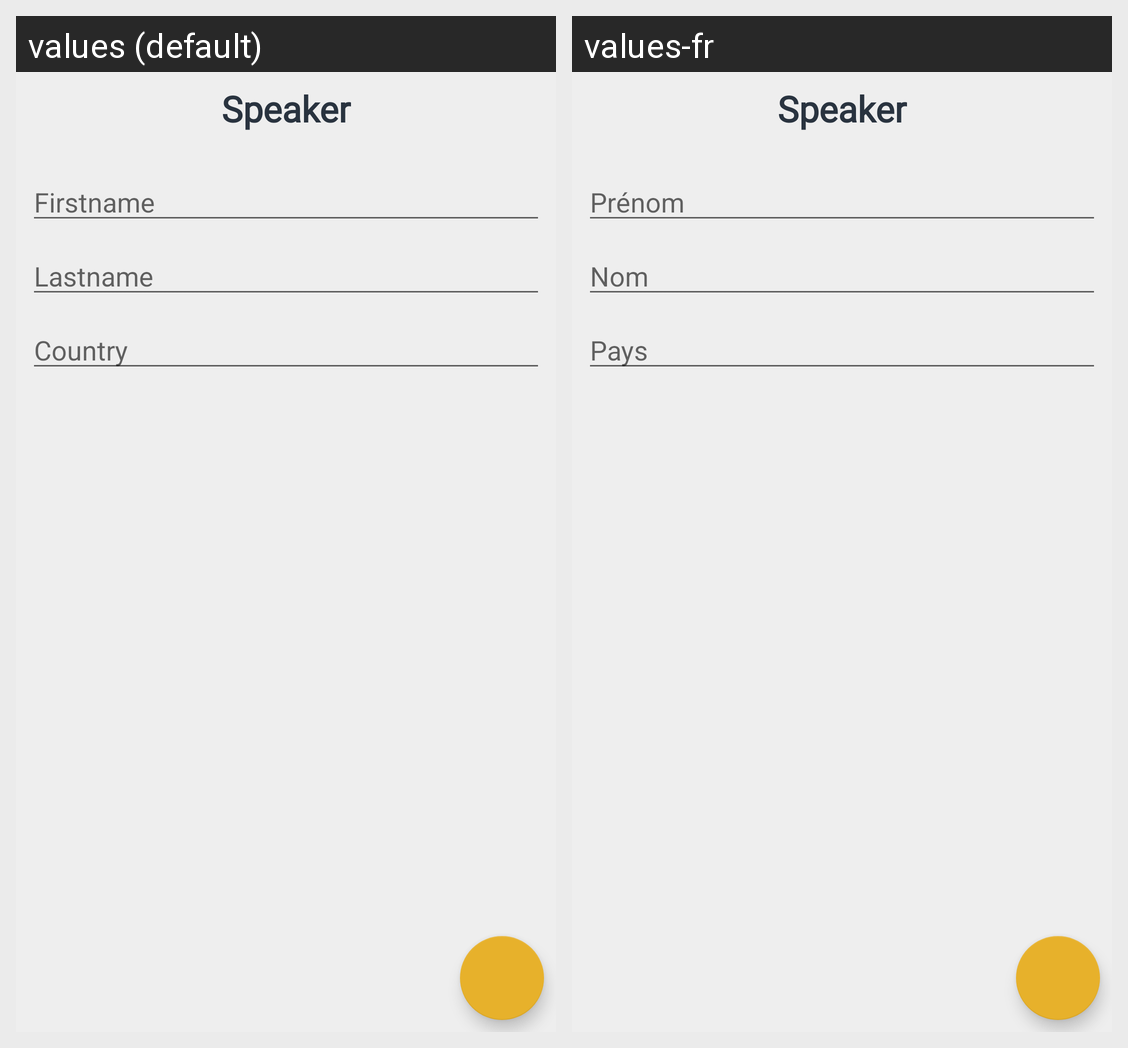

Strings drawn on this Android screen and how each of the app's shown locales translates them:
Android screen res/layout/activity_speaker.xml rendered under 2 locales, left to right: values (default), values-fr. Device: Nexus 5 (rendered at 1080×1920; each locale shown at half size, 540×960, under a caption strip naming it); theme AppTheme.
Strings drawn on this screen, with the default value and each locale's value (text and hints the layout hard-codes, and strings that could not be matched under every locale, appear in the picture but are not listed):

title_speaker_view
  values: Speaker
  values-fr: Speaker

speaker_firstname
  values: Firstname
  values-fr: Prénom

speaker_lastname
  values: Lastname
  values-fr: Nom

speaker_country
  values: Country
  values-fr: Pays
